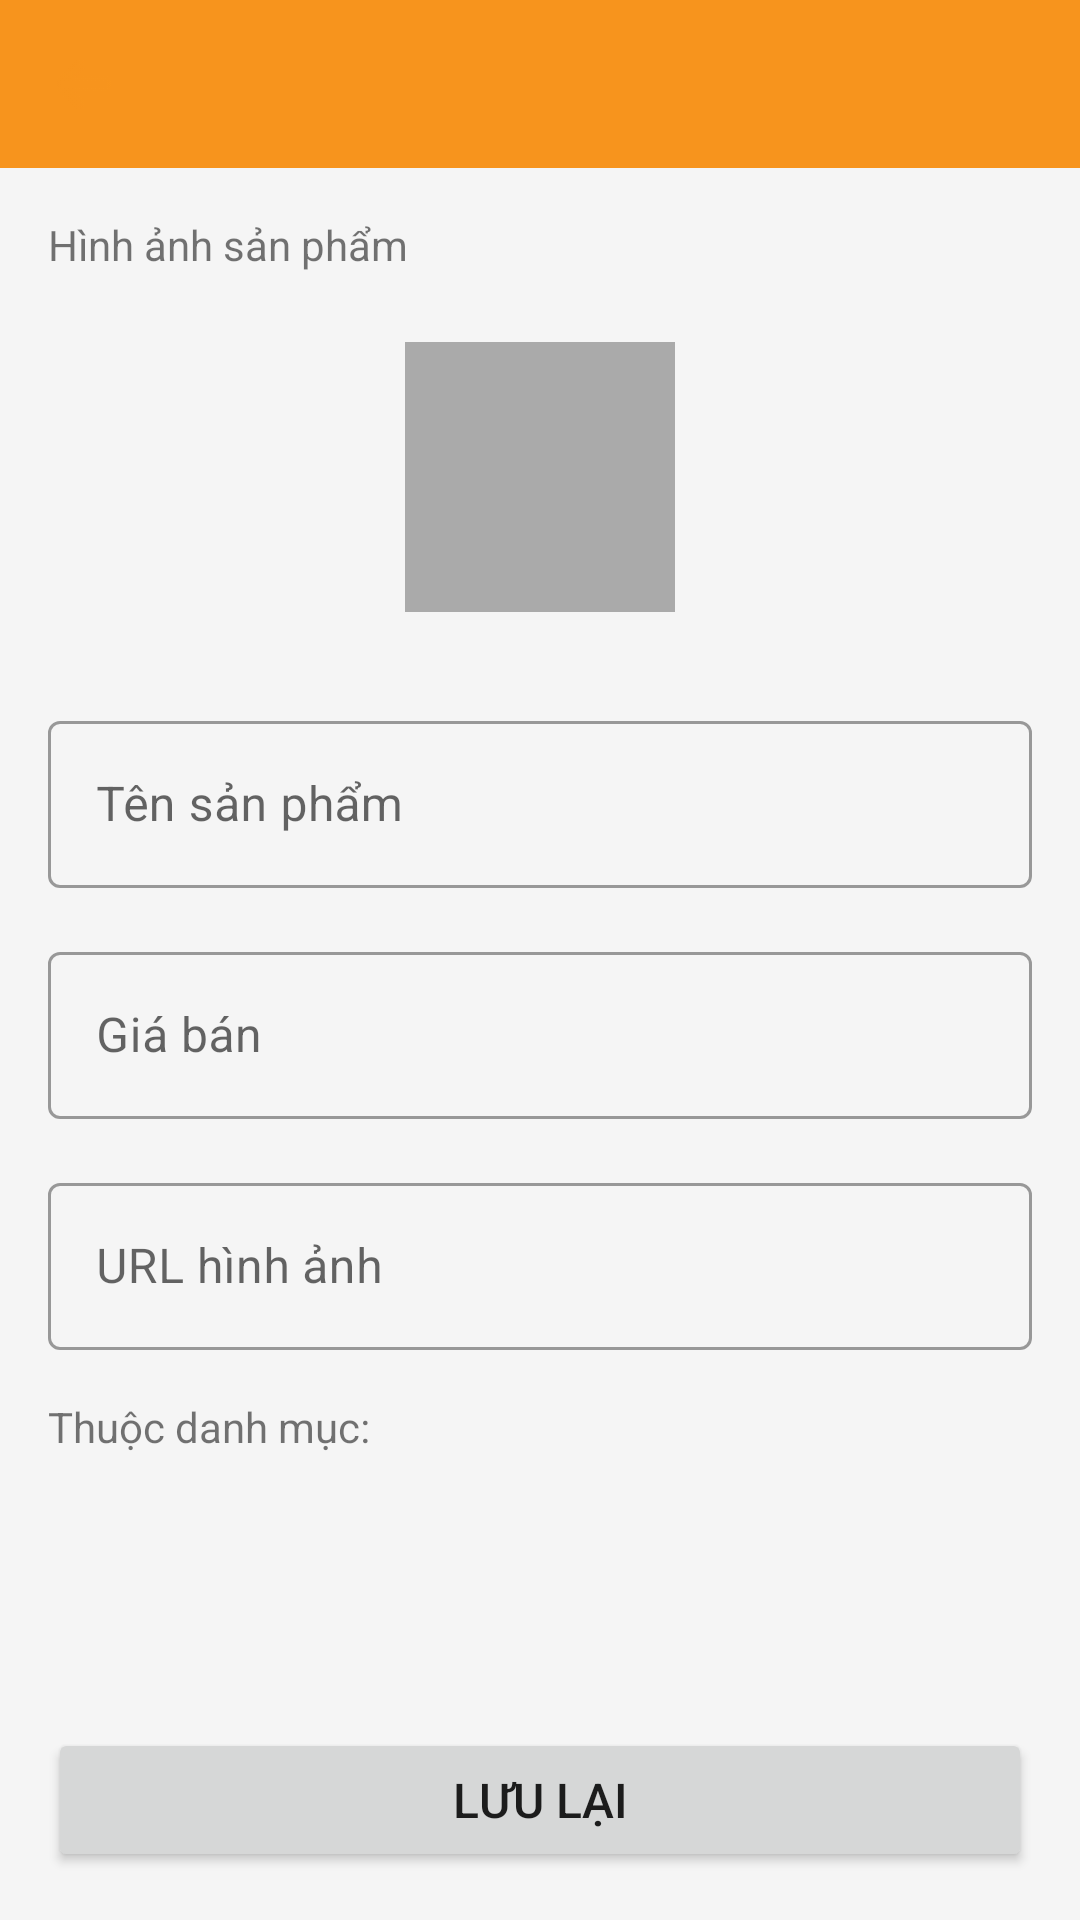

Write the Android layout XML for this screen, with the resource values it uses.
<!-- AndroidManifest.xml: application theme Theme.BaristaAssistantApp -->
<!-- res/layout/activity_add_edit_product.xml -->
<?xml version="1.0" encoding="utf-8"?>
<ScrollView xmlns:android="http://schemas.android.com/apk/res/android"
    xmlns:app="http://schemas.android.com/apk/res-auto"
    xmlns:tools="http://schemas.android.com/tools"
    android:layout_width="match_parent"
    android:layout_height="match_parent"
    android:background="@color/light_gray_background"
    android:fillViewport="true">

    <LinearLayout
        android:layout_width="match_parent"
        android:layout_height="wrap_content"
        android:orientation="vertical"
        tools:context=".activity.AddEditProductActivity">

        <com.google.android.material.appbar.AppBarLayout
            android:layout_width="match_parent"
            android:layout_height="wrap_content">
            <com.google.android.material.appbar.MaterialToolbar
                android:id="@+id/toolbar"
                android:layout_width="match_parent"
                android:layout_height="?attr/actionBarSize"
                app:navigationIcon="@drawable/ic_back_arrow"
                tools:title="Thêm Sản Phẩm Mới" />
        </com.google.android.material.appbar.AppBarLayout>

        <LinearLayout
            android:layout_width="match_parent"
            android:layout_height="0dp"
            android:layout_weight="1"
            android:orientation="vertical"
            android:padding="16dp">

            <TextView
                android:layout_width="wrap_content"
                android:layout_height="wrap_content"
                android:text="Hình ảnh sản phẩm" />
            <ImageView
                android:id="@+id/imageViewProduct"
                android:layout_width="120dp"
                android:layout_height="120dp"
                android:layout_gravity="center_horizontal"
                android:layout_marginTop="8dp"
                android:scaleType="centerCrop"
                android:src="@drawable/ic_placeholder_24dp"
                android:contentDescription="Hình ảnh sản phẩm"/>

            <com.google.android.material.textfield.TextInputLayout
                style="@style/Widget.MaterialComponents.TextInputLayout.OutlinedBox"
                android:layout_width="match_parent"
                android:layout_height="wrap_content"
                android:layout_marginTop="16dp"
                android:hint="Tên sản phẩm">
                <com.google.android.material.textfield.TextInputEditText
                    android:id="@+id/editTextProductName"
                    android:layout_width="match_parent"
                    android:layout_height="wrap_content"
                    android:inputType="textCapWords" />
            </com.google.android.material.textfield.TextInputLayout>

            <com.google.android.material.textfield.TextInputLayout
                style="@style/Widget.MaterialComponents.TextInputLayout.OutlinedBox"
                android:layout_width="match_parent"
                android:layout_height="wrap_content"
                android:layout_marginTop="16dp"
                app:suffixText="VNĐ"
                android:hint="Giá bán">
                <com.google.android.material.textfield.TextInputEditText
                    android:id="@+id/editTextProductPrice"
                    android:layout_width="match_parent"
                    android:layout_height="wrap_content"
                    android:inputType="numberDecimal" />
            </com.google.android.material.textfield.TextInputLayout>

            <com.google.android.material.textfield.TextInputLayout
                style="@style/Widget.MaterialComponents.TextInputLayout.OutlinedBox"
                android:layout_width="match_parent"
                android:layout_height="wrap_content"
                android:layout_marginTop="16dp"
                android:hint="URL hình ảnh">
                <com.google.android.material.textfield.TextInputEditText
                    android:id="@+id/editTextImageUrl"
                    android:layout_width="match_parent"
                    android:layout_height="wrap_content"
                    android:inputType="textUri" />
            </com.google.android.material.textfield.TextInputLayout>

            <TextView
                android:layout_width="wrap_content"
                android:layout_height="wrap_content"
                android:layout_marginTop="16dp"
                android:text="Thuộc danh mục:" />
            <TextView
                android:id="@+id/textViewSelectedCategory"
                android:layout_width="wrap_content"
                android:layout_height="wrap_content"
                android:layout_marginTop="4dp"
                android:textSize="18sp"
                android:textStyle="bold"
                android:textColor="@color/text_dark_gray"
                tools:text="Cà Phê"/>
        </LinearLayout>

        <Button
            android:id="@+id/buttonSave"
            android:layout_width="match_parent"
            android:layout_height="wrap_content"
            android:layout_margin="16dp"
            android:padding="12dp"
            android:text="Lưu lại"
            android:textSize="16sp" />
    </LinearLayout>
</ScrollView>
<!-- resources referenced by this layout -->
<resources>
  <color name="light_gray_background">#F5F5F5</color>
  <color name="text_dark_gray">#666666</color>
  <!-- drawable ic_back_arrow (drawable) -->
  <?xml version="1.0" encoding="utf-8"?>
  <layer-list xmlns:android="http://schemas.android.com/apk/res/android">
      <item
          android:drawable="@drawable/arrow"
          android:width="18dp"
          android:height="18dp"
          android:gravity="center" />
  </layer-list>
  <!-- drawable ic_placeholder_24dp (drawable) -->
  <vector xmlns:android="http://schemas.android.com/apk/res/android"
      android:width="24dp"
      android:height="24dp"
      android:viewportWidth="24"
      android:viewportHeight="24">
      <path
          android:fillColor="@android:color/darker_gray"
          android:pathData="M3,3h18v18h-18z"/>
  </vector>
  <style name="Theme.BaristaAssistantApp" parent="Theme.MaterialComponents.DayNight.NoActionBar">
          
          <item name="colorPrimary">@color/orange_brand</item>
          <item name="colorPrimaryVariant">@color/orange_dark</item>
          <item name="colorOnPrimary">@color/white</item>
          
          <item name="colorSecondary">@color/link_color</item> 
          <item name="colorSecondaryVariant">@color/link_color</item>
          <item name="colorOnSecondary">@color/black</item>
          
          <item name="android:statusBarColor" tools:targetApi="l">?attr/colorPrimaryVariant</item>
          
      </style>
  <!-- drawable arrow: png bitmap (drawable, 371 bytes) -->
  <color name="orange_brand">#F7941D</color>
  <color name="orange_dark">#FF8C00</color>
  <color name="white">#FFFFFFFF</color>
  <color name="link_color">#007AFF</color>
  <color name="black">#FF000000</color>
</resources>
